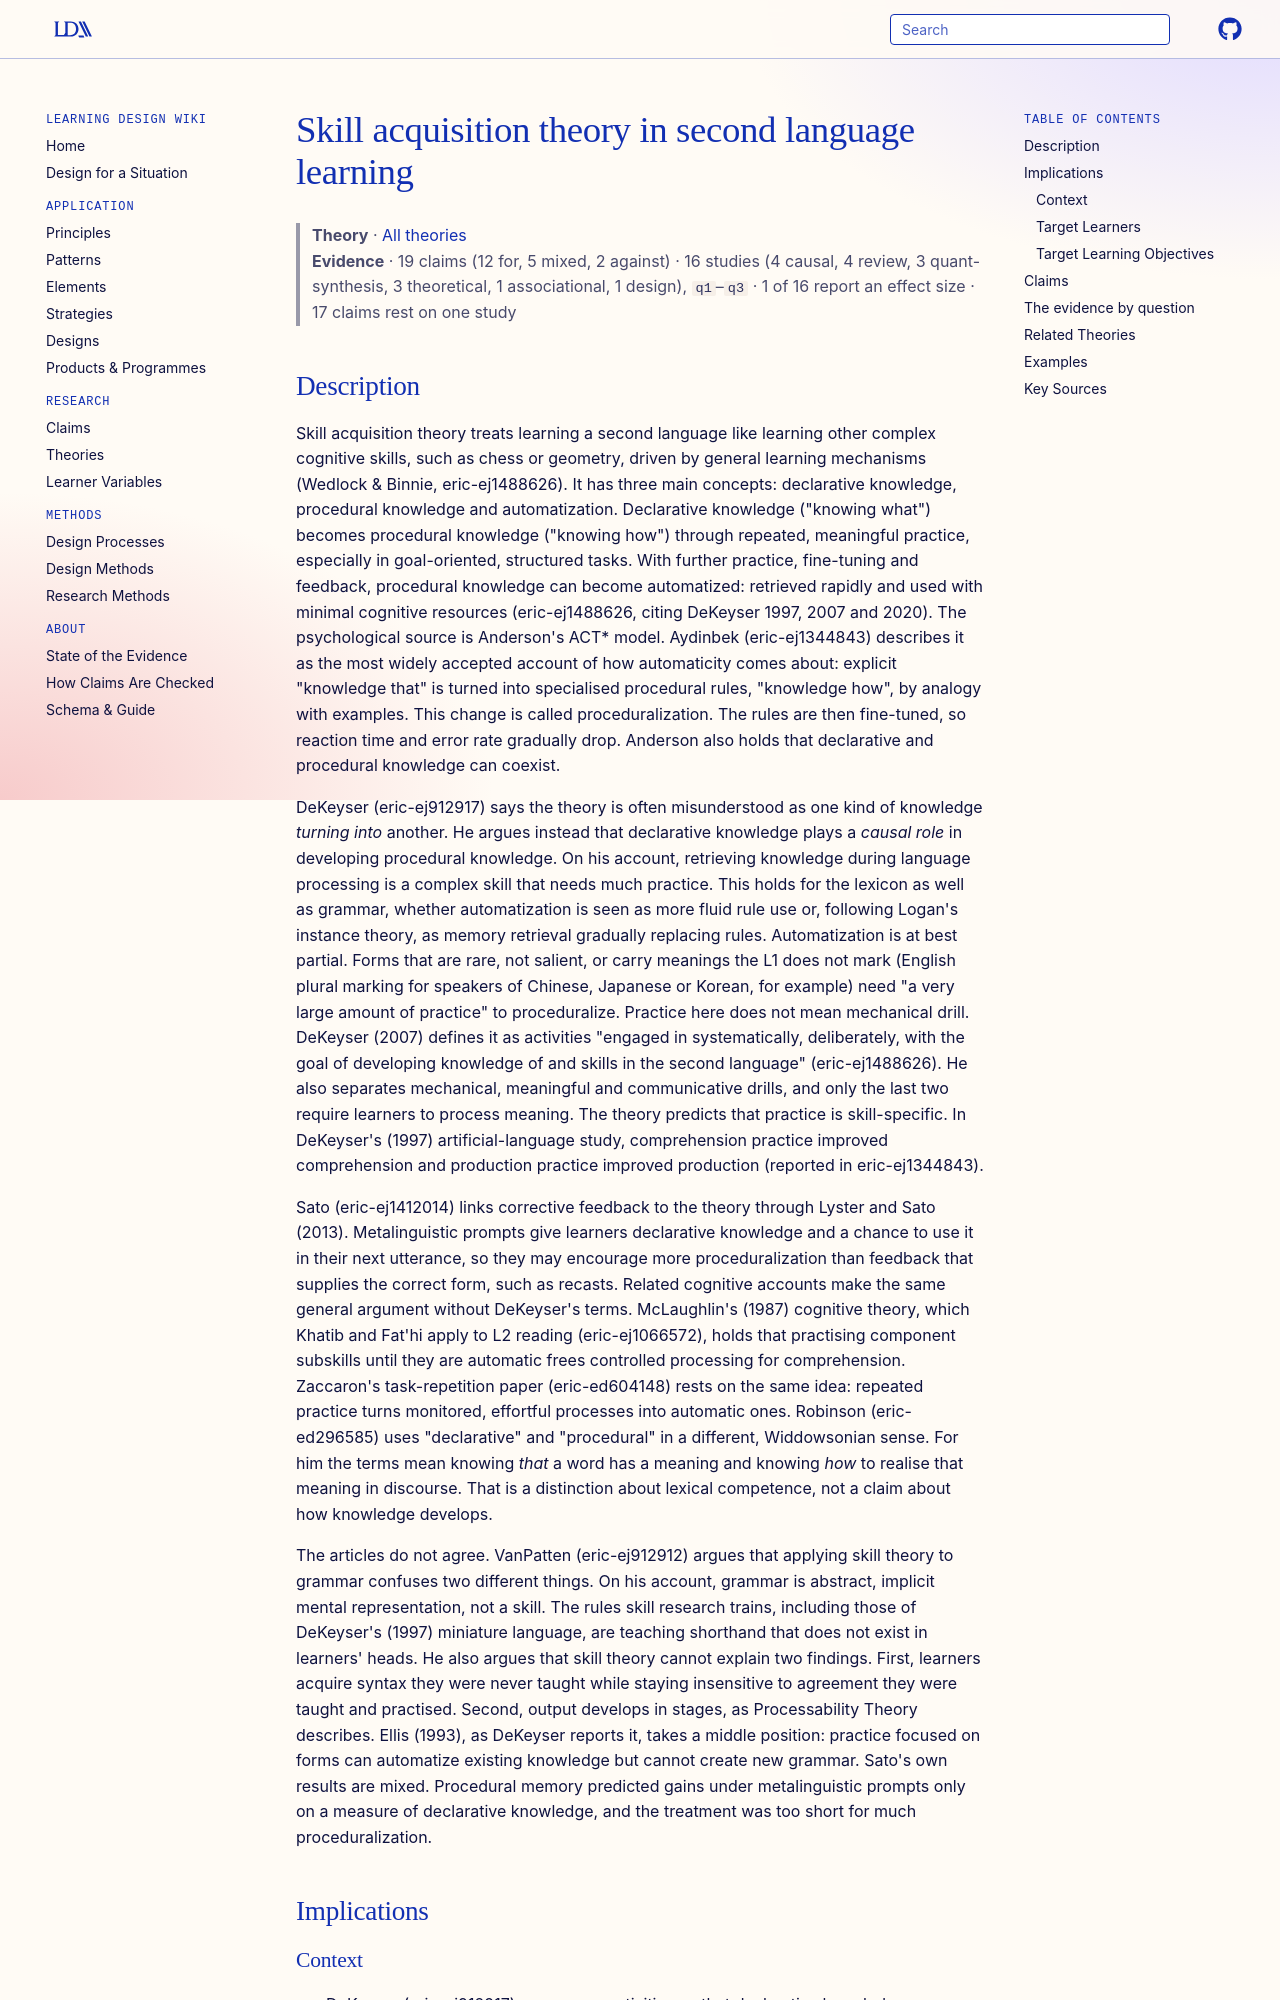

repository: Learning-Design-Alliance/learning-wiki · page: theories/skill-acquisition-theory-second-language/index.html · generator: mkdocs

---
type: theory
title: "Skill acquisition theory in second language learning"
description: "DeKeyser's application of cognitive skill-learning theory to second languages: explicit declarative knowledge is proceduralized through practice and then, with much more practice, partly automatized, so that L2 use becomes fast, accurate and low in effort."
canonical: true
status: review
generated:
  by: claude/unspecified
  at: 2026-09-30
---

# Skill acquisition theory in second language learning

> **Theory** · [All theories](index.md)
> **Evidence** · 19 claims (12 for, 5 mixed, 2 against) · 16 studies (4 causal, 4 review, 3 quant-synthesis, 3 theoretical, 1 associational, 1 design), `q1`–`q3` · 1 of 16 report an effect size · 17 claims rest on one study

<!-- Hub page (2026-09-30). The Description is compiled from the fetched articles that discuss this theory: eric-ej912917, eric-ej1488626, eric-ej1344843, eric-ej1412014, eric-ej912912, eric-ej1066572, eric-ed604148, eric-ed296585. The primary works in Key Sources were verified against Crossref but not read. -->
